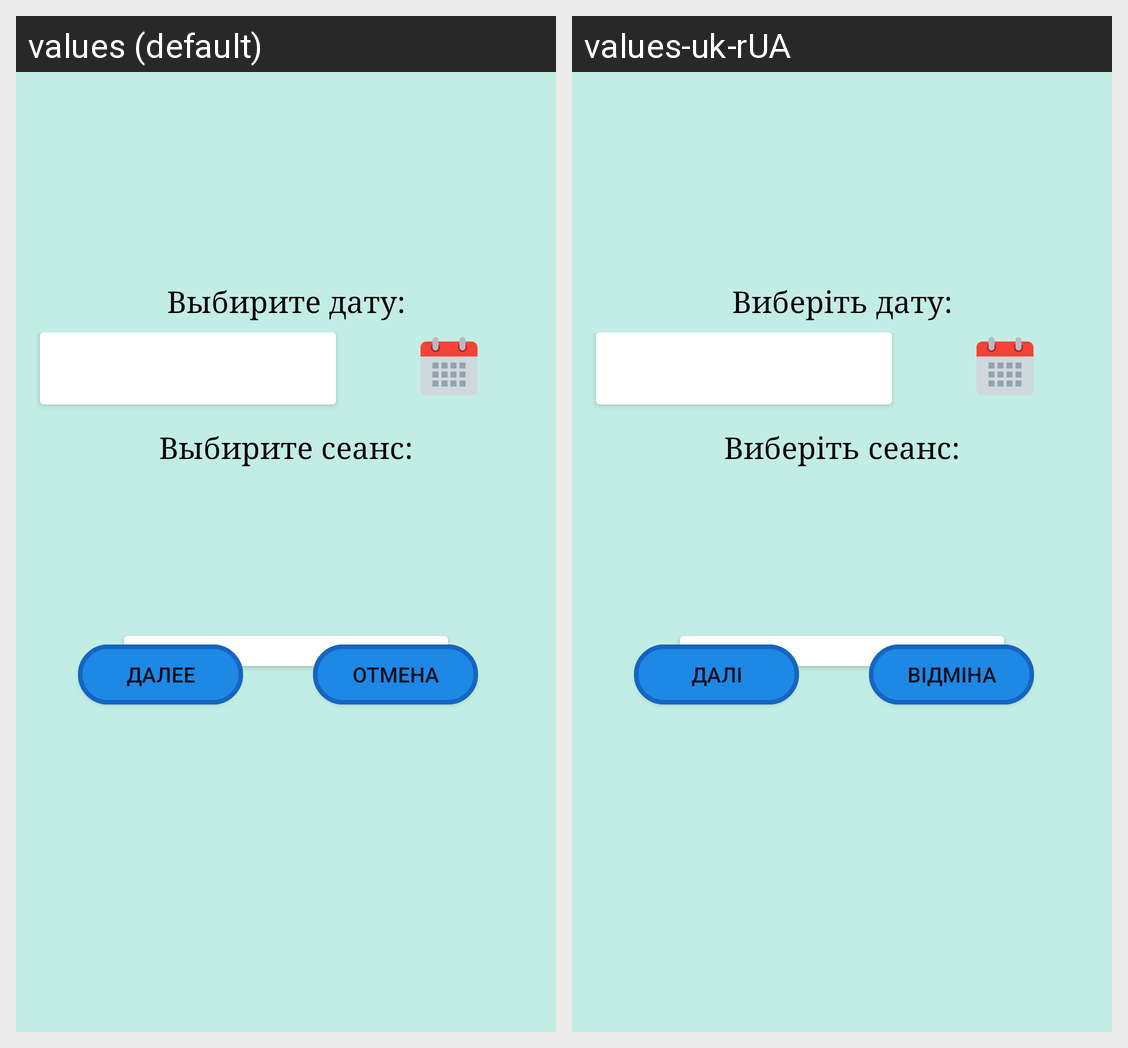

Here is an Android app screen in its default locale and in the app's own translations. Write out the translated-string differences for the strings that appear on this screen.
Android screen res/layout/dialog_buy_layout.xml rendered under 2 locales, left to right: values (default), values-uk-rUA. Device: Nexus 5 (rendered at 1080×1920; each locale shown at half size, 540×960, under a caption strip naming it); theme AppTheme.
Strings drawn on this screen, with the default value and each locale's value (text and hints the layout hard-codes, and strings that could not be matched under every locale, appear in the picture but are not listed):

pickDate
  values: Выбирите дату:
  values-uk-rUA: Виберіть дату:

pickSession
  values: Выбирите сеанс:
  values-uk-rUA: Виберіть сеанс:

next
  values: Далее
  values-uk-rUA: Далі

cancel
  values: Отмена
  values-uk-rUA: Відміна
